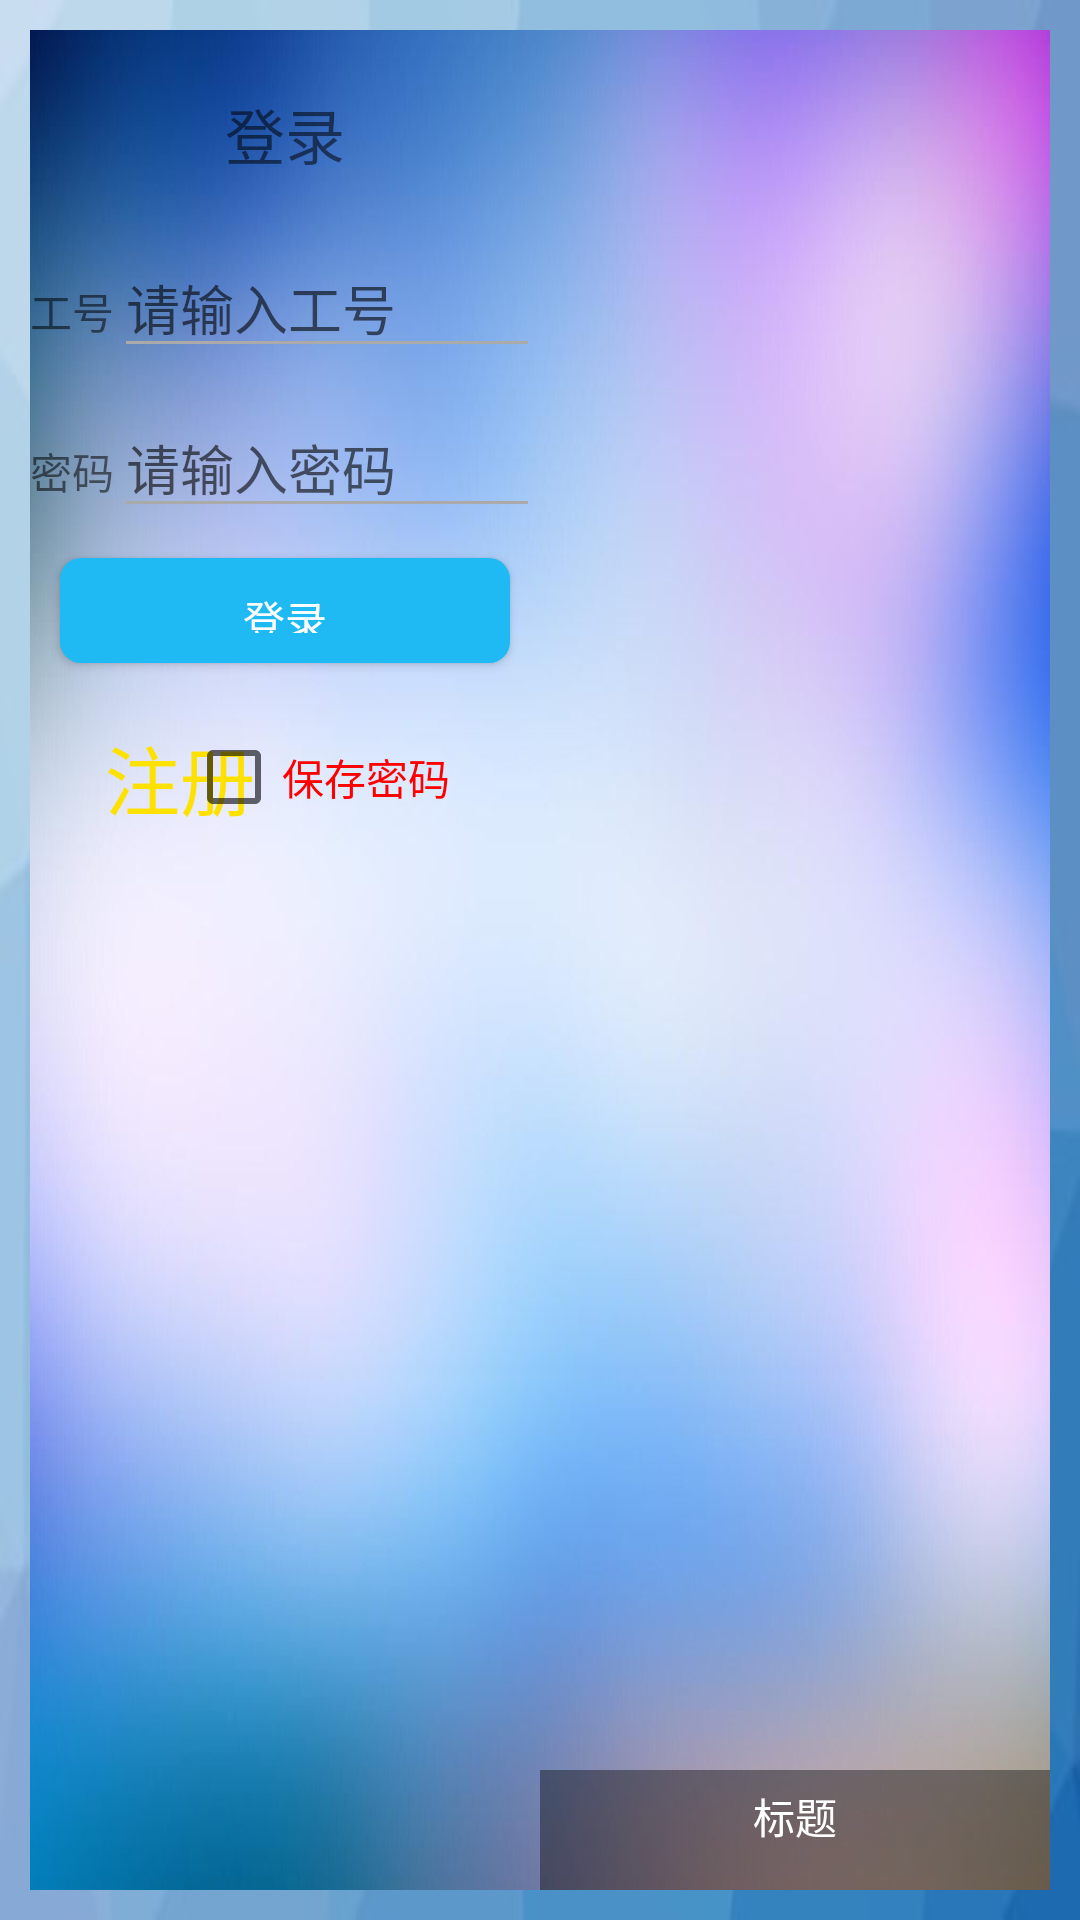

This screen was rendered from an Android layout file. Write that file and the resources it references.
<!-- AndroidManifest.xml: application theme AppTheme -->
<!-- res/layout/activity_main.xml -->
<?xml version="1.0" encoding="utf-8"?>
<LinearLayout
    xmlns:android="http://schemas.android.com/apk/res/android"
    xmlns:tools="http://schemas.android.com/tools"
    xmlns:app="http://schemas.android.com/apk/res-auto"
    android:layout_width="match_parent"
    android:layout_height="match_parent"
    android:background="@drawable/bg2"
    tools:context=".MainActivity">
    <LinearLayout
        android:layout_width="match_parent"
        android:layout_height="match_parent"
        android:orientation="horizontal"
        android:background="@drawable/bg"
        android:layout_marginTop="10dp"
        android:layout_marginBottom="10dp"
        android:layout_marginLeft="10dp"
        android:layout_marginRight="10dp">

        <LinearLayout
            android:layout_width="match_parent"
            android:layout_height="match_parent"
            android:layout_weight="1"
            android:orientation="vertical">

            <RelativeLayout
                android:layout_width="match_parent"
                android:layout_height="wrap_content">

                <TextView
                    android:layout_width="wrap_content"
                    android:layout_height="wrap_content"
                    android:layout_centerHorizontal="true"
                    android:layout_marginTop="20dp"
                    android:text="登录"
                    android:textSize="20sp" />
            </RelativeLayout>

            <LinearLayout
                android:layout_width="match_parent"
                android:layout_height="wrap_content"
                android:layout_marginTop="20dp"
                android:orientation="horizontal">

                <TextView
                    android:layout_width="wrap_content"
                    android:layout_height="wrap_content"
                    android:text="工号" />

                <EditText
                    android:id="@+id/name"
                    android:layout_width="match_parent"
                    android:layout_height="wrap_content"
                    android:theme="@style/MyEditText"
                    android:textCursorDrawable="@drawable/cursor_color"
                    android:hint="请输入工号" />
            </LinearLayout>

            <LinearLayout
                android:layout_width="match_parent"
                android:layout_height="wrap_content"
                android:layout_marginTop="10dp"
                android:orientation="horizontal">

                <TextView
                    android:layout_width="wrap_content"
                    android:layout_height="wrap_content"
                    android:text="密码" />

                <EditText
                    android:id="@+id/password"
                    android:layout_width="match_parent"
                    android:layout_height="wrap_content"
                    android:theme="@style/MyEditText"
                    android:inputType="textPassword"
                    android:textCursorDrawable="@drawable/cursor_color"
                    android:hint="请输入密码" />
            </LinearLayout>

            <Button
                android:id="@+id/login_in"
                android:layout_width="match_parent"
                android:layout_height="35dp"
                android:layout_marginLeft="10dp"
                android:layout_marginRight="10dp"
                android:layout_marginTop="10dp"
                android:background="@drawable/shape"
                android:text="登录"
                android:textColor="#fff" />
            <RelativeLayout
                android:layout_marginTop="20dp"
                android:layout_width="match_parent"
                android:layout_height="wrap_content">
                <TextView
                    android:layout_width="wrap_content"
                    android:layout_height="wrap_content"
                    android:text="注册"
                    android:textColor="#ffe100"
                    android:textSize="25sp"
                    android:layout_centerVertical="true"
                    android:layout_marginLeft="25dp"
                    android:id="@+id/to_login"
                    />
                <CheckBox
                    android:id="@+id/checkbox"
                    android:layout_width="wrap_content"
                    android:layout_height="wrap_content"
                    android:layout_alignParentRight="true"
                    android:layout_marginRight="30dp"
                    android:layout_centerVertical="true"
                    android:text="保存密码"
                    android:textColor="#ff0000"
                    />
            </RelativeLayout>
        </LinearLayout>
        <RelativeLayout
            android:layout_width="match_parent"
            android:layout_height="match_parent"
            android:layout_weight="1"
            >
            
            <android.support.v4.view.ViewPager
                android:id="@+id/viewpager"
                android:layout_width="match_parent"
                android:layout_height="match_parent" />

            <LinearLayout
                android:layout_width="match_parent"
                android:layout_height="40dp"
                android:layout_alignParentBottom="true"
                android:background="#66000000"
                android:gravity="center_horizontal"
                android:orientation="vertical"
                android:padding="5dp">

                
                <TextView
                    android:id="@+id/tv_desc"
                    android:layout_width="wrap_content"
                    android:layout_height="wrap_content"
                    android:singleLine="true"
                    android:text="标题"
                    android:textColor="@android:color/white" />
                
                <LinearLayout
                    android:id="@+id/ll_point_container"
                    android:layout_width="wrap_content"
                    android:layout_height="wrap_content"
                    android:layout_marginTop="5dp"
                    android:orientation="horizontal" />
            </LinearLayout>
        </RelativeLayout>


    </LinearLayout>

</LinearLayout>
<!-- resources referenced by this layout -->
<resources>
  <!-- drawable bg: jpg bitmap (drawable-v24, 60681 bytes) -->
  <!-- drawable bg2: jpg bitmap (drawable-v24, 7488 bytes) -->
  <!-- drawable shape (drawable) -->
  <?xml version="1.0" encoding="utf-8"?>
  <shape xmlns:app="http://schemas.android.com/apk/res-auto"
      xmlns:android="http://schemas.android.com/apk/res/android"
      android:shape="rectangle">
      <solid android:color="#1fbaf3"/>
      <corners android:radius="7dp"/>
      <padding
          android:bottom="10dp"
          android:left="15dp"
          android:right="15dp"
          android:top="10dp"/>
  </shape>
  <style name="MyEditText" parent="Theme.AppCompat.Light">
          <item name="colorControlNormal">@android:color/darker_gray</item>
          <item name="colorControlActivated">@android:color/holo_orange_light</item>
      </style>
  <style name="AppTheme" parent="Theme.AppCompat.Light.NoActionBar">
          
          <item name="colorPrimary">@color/colorPrimary</item>
          <item name="colorPrimaryDark">@color/colorPrimaryDark</item>
          <item name="colorAccent">@color/colorAccent</item>
      </style>
  <!-- not gathered from this repository: default colours our renderer supplied (Android Studio template values) -->
  <color name="colorPrimary">#FF6200EE</color>
  <color name="colorPrimaryDark">#FF3700B3</color>
  <color name="colorAccent">#FF03DAC5</color>
</resources>
